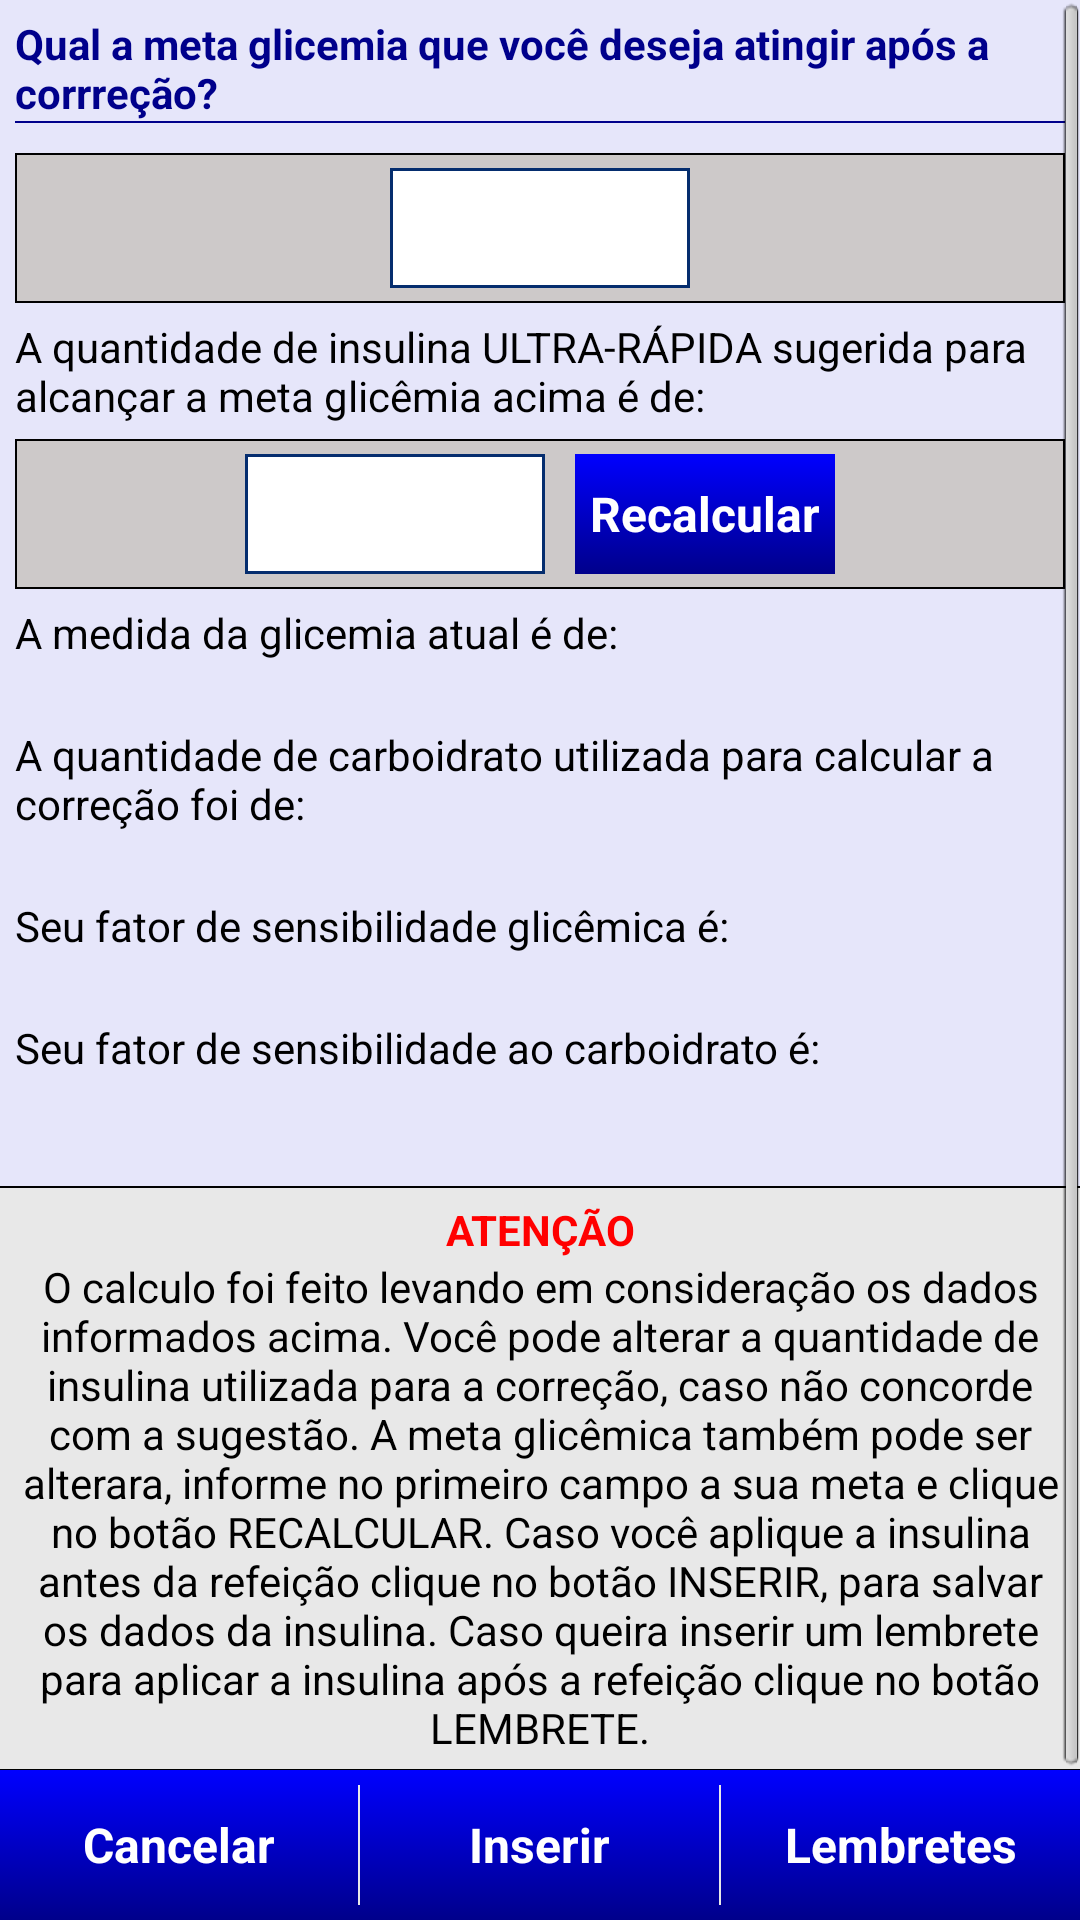

Produce the Android XML layout that renders to this screen, including the resource entries it uses.
<!-- AndroidManifest.xml: application theme AppTheme -->
<!-- res/layout/dialog_sugestao_insulina.xml -->
<?xml version="1.0" encoding="utf-8"?>

<RelativeLayout xmlns:android="http://schemas.android.com/apk/res/android"
    android:layout_width="fill_parent"
    android:layout_height="wrap_content"
    android:orientation="vertical" 
    android:background="@color/gelo"> 
	<ScrollView android:layout_width="fill_parent"
	     android:layout_height="wrap_content"
	     android:layout_alignParentTop="true"
	     android:layout_above="@+id/bottom_dialog">  	    
	    <LinearLayout android:layout_width="fill_parent"
	        android:layout_height="wrap_content"
	        android:orientation="vertical">        

	        <LinearLayout android:layout_width="fill_parent"
		        android:layout_height="wrap_content"
		        android:padding="5dp"
		        android:orientation="vertical">   
		        <LinearLayout android:layout_width="fill_parent"
		        	android:layout_height="wrap_content"
		        	android:orientation="vertical">
			        <TextView android:text="@string/sug_insulina_info1"
			            android:layout_width="wrap_content"
		        		android:layout_height="wrap_content"
			            android:textColor="@color/azul_escuro2"
			            android:textStyle="bold"
			            android:textSize="14sp"/>
			        <View android:layout_width="fill_parent"
			            android:layout_height="0.8dp"
			            android:background="@color/azul_escuro2"/>
			        
			        <LinearLayout android:layout_marginTop="10dp"
			            android:layout_width="fill_parent"
			            android:layout_height="wrap_content"
			            android:padding="5dp"
			            android:background="@drawable/fundo_cinca_bordas"
			            android:gravity="center">
				         <EditText  android:id="@+id/sug_insulina_info1"
				            android:inputType="number"
				            android:layout_width="100dp"
							android:layout_height="40dp"
							android:textSize="18sp"		         	   
				         	android:gravity="center"
				         	android:layout_gravity="center_horizontal"
				         	android:background="@drawable/editext"/>  
			         </LinearLayout>
		        </LinearLayout>
	
		        <LinearLayout android:layout_width="fill_parent"
		        	android:layout_height="wrap_content"
		        	android:orientation="vertical"
		        	android:layout_marginTop="5dp">
			        <TextView android:text="@string/sug_insulina_info_qtd"
			            android:layout_width="wrap_content"
		        		android:layout_height="wrap_content"
			            android:textColor="#000"
			            android:textSize="14sp"/>
			         <LinearLayout android:layout_width="fill_parent"
			            android:layout_height="wrap_content"
			            android:padding="5dp"
			            android:layout_marginTop="5dp"
			            android:background="@drawable/fundo_cinca_bordas"
			            android:gravity="center"
			            android:orientation="horizontal">
				        <EditText android:id="@+id/sug_insulina_info_qtd"
				            android:inputType="numberDecimal"
				            android:layout_width="100dp"
							android:layout_height="40dp"
							android:textSize="18sp"		         	   
				         	android:gravity="center"
				         	android:layout_gravity="center_horizontal"
				         	android:background="@drawable/editext"
				         	android:layout_marginRight="10dp"/>
				        <Button android:id="@+id/ins_b_recalcular"
						    style="@style/tema_botao" 
						    android:text="@string/b_recalcular"
						    android:layout_height="fill_parent"
						    android:padding="5dp"
						    android:layout_width="wrap_content"/>	
				      </LinearLayout> 
		        </LinearLayout>
	
		        <LinearLayout android:layout_width="fill_parent"
		        	android:layout_height="wrap_content"
		        	android:orientation="vertical"
		        	android:layout_marginTop="5dp">
			        <TextView android:text="@string/sug_insulina_info2"
			            android:layout_width="wrap_content"
		        		android:layout_height="wrap_content"
			            android:textColor="#000"
			            android:textSize="14sp"/>
			        <TextView android:id="@+id/sug_insulina_info2"
			            android:layout_width="fill_parent"
		        		android:layout_height="wrap_content"
			            android:textColor="@color/azul_escuro1"
			            android:textSize="16sp"
			            android:textStyle="bold"
			            android:gravity="center"/>
		        </LinearLayout>
	
		        <LinearLayout android:layout_width="fill_parent"
		        	android:layout_height="wrap_content"
		        	android:orientation="vertical">
			        <TextView android:text="@string/sug_insulina_info3"
			            android:layout_width="wrap_content"
		        		android:layout_height="wrap_content"
			            android:textColor="#000"
			            android:textSize="14sp"/>
			        <TextView android:id="@+id/sug_insulina_info3"
			            android:layout_width="fill_parent"
		        		android:layout_height="wrap_content"
			            android:textColor="@color/azul_escuro1"
			            android:textSize="16sp"
			            android:textStyle="bold"
			            android:gravity="center"/>
		        </LinearLayout>
	
		        <LinearLayout android:layout_width="fill_parent"
		        	android:layout_height="wrap_content"
		        	android:orientation="vertical">
			        <TextView android:text="@string/sug_insulina_info4"
			            android:layout_width="wrap_content"
		        		android:layout_height="wrap_content"
			            android:textColor="#000"
			            android:textSize="14sp"/>
			        <TextView android:id="@+id/sug_insulina_info4"
			            android:layout_width="fill_parent"
		        		android:layout_height="wrap_content"
			            android:textColor="@color/azul_escuro1"
			            android:textSize="16sp"
			            android:textStyle="bold"
			            android:gravity="center"/>
		        </LinearLayout>
	
		        <LinearLayout android:layout_width="fill_parent"
		        	android:layout_height="wrap_content"
		        	android:orientation="vertical">
			        <TextView android:text="@string/sug_insulina_info5"
			            android:layout_width="wrap_content"
		        		android:layout_height="wrap_content"
			            android:textColor="#000"
			            android:textSize="14sp"/>
			        <TextView android:id="@+id/sug_insulina_info5"
			            android:layout_width="fill_parent"
		        		android:layout_height="wrap_content"
			            android:textColor="@color/azul_escuro1"
			            android:textSize="16sp"
			            android:textStyle="bold"
			            android:gravity="center"/>
		        </LinearLayout>
		     </LinearLayout>   

	        <LinearLayout android:layout_width="fill_parent"
	        	android:layout_height="wrap_content"
	        	android:orientation="vertical"
	        	android:layout_marginTop="10dp"
	        	android:layout_marginLeft="-2dp"
	        	android:layout_marginRight="-2dp"
	        	android:background="@drawable/fundo_cinza_claro_bordas"
	        	android:padding="5dp">
		        <TextView android:text="@string/atencao"
		            android:layout_width="fill_parent"
	        		android:layout_height="wrap_content"
		            android:textColor="@color/vermelho"
		            android:textSize="14sp"
		            android:gravity="center"
		            android:textStyle="bold"/>
		        <TextView android:text="@string/sug_insulina_info6"
		            android:layout_width="fill_parent"
	        		android:layout_height="wrap_content"
	        		android:textColor="#000"
		            android:textSize="14sp"
		            android:textStyle="normal"
		            android:gravity="center"/>
	        </LinearLayout>
	    </LinearLayout>
    </ScrollView>
	
	<LinearLayout android:id="@+id/bottom_dialog"
	    android:layout_width="fill_parent" 
		android:layout_height="wrap_content"
		android:background="@drawable/botao"
		android:orientation="horizontal"
		android:layout_alignParentBottom="true">	
		<Button android:id="@+id/ins_b_cancel"
		    style="@style/tema_botao" 
		    android:text="@string/b_cancelar"
		    android:layout_height="50dp"
		    android:layout_width="0dp"
		    android:layout_weight="1"/>	
		<View android:layout_width="0.6dp" 
	            android:layout_height="fill_parent" 
	            android:layout_marginTop="5dp"
			    android:layout_marginBottom="5dp" 
			    android:background="@color/cinza_claro"/>	
		<Button android:id="@+id/ins_b_insere"
		    style="@style/tema_botao" 
		    android:text="@string/b_inserir_dow"
		    android:layout_height="50dp"
		    android:layout_width="0dp"
		    android:layout_weight="1"/>	
		<View android:layout_width="0.6dp" 
	            android:layout_height="fill_parent" 
	            android:layout_marginTop="5dp"
			    android:layout_marginBottom="5dp" 
			    android:background="@color/cinza_claro"/>	
		<Button android:id="@+id/ins_b_lembrar"
		    style="@style/tema_botao" 
		    android:text="@string/b_lembrete"
		    android:layout_height="50dp"
		    android:layout_width="0dp"
		    android:layout_weight="1"/>	
	</LinearLayout>
    
</RelativeLayout>
<!-- resources referenced by this layout -->
<resources>
  <color name="azul_escuro1">#0000FF</color>
  <color name="azul_escuro2">#00008B</color>
  <color name="cinza_claro">#E8E8E8</color>
  <color name="gelo">#E6E6FA</color>
  <color name="vermelho">#FF0000</color>
  <!-- drawable botao (drawable-hdpi) -->
  <?xml version="1.0" encoding="UTF-8"?>
  
  
  
  
  <shape xmlns:android="http://schemas.android.com/apk/res/android">
      
     <gradient
         android:angle="90"  
         android:endColor="#0000FF"  
         android:startColor="#00008B"/>   
      
  </shape>
  <!-- drawable editext (drawable-hdpi) -->
  <?xml version="1.0" encoding="UTF-8"?>
  
  
  
  
  <shape xmlns:android="http://schemas.android.com/apk/res/android">
      
     <solid android:color="#fff"/> 
   
     <stroke
         android:width="1dp"
         android:color="#052D6E" />
     
  
      
  
      
  
      
  </shape>
  <!-- drawable fundo_cinca_bordas (drawable-hdpi) -->
  <?xml version="1.0" encoding="UTF-8"?>
  
  
  
  
  <shape xmlns:android="http://schemas.android.com/apk/res/android">
      
     <solid android:color="#CDC9C9"/> 
     
     <stroke android:width="0.8dp" android:color="#000"/>
      
  </shape>
  <!-- drawable fundo_cinza_claro_bordas (drawable-hdpi) -->
  <?xml version="1.0" encoding="UTF-8"?>
  
  <shape xmlns:android="http://schemas.android.com/apk/res/android">
      
     <solid android:color="#E8E8E8"/> 
     
     <stroke android:width="0.8dp" android:color="#000"/>
      
  </shape>
  <string name="atencao">ATENÇÃO</string>
  <string name="b_cancelar">Cancelar</string>
  <string name="b_inserir_dow">Inserir</string>
  <string name="b_lembrete">Lembretes</string>
  <string name="b_recalcular">Recalcular</string>
  <string name="sug_insulina_info1">Qual a meta glicemia que você deseja atingir após a corrreção?</string>
  <string name="sug_insulina_info2">A medida da glicemia atual é de:</string>
  <string name="sug_insulina_info3">A quantidade de carboidrato utilizada para calcular a correção foi de:</string>
  <string name="sug_insulina_info4">Seu fator de sensibilidade glicêmica é:</string>
  <string name="sug_insulina_info5">Seu fator de sensibilidade ao carboidrato é:</string>
  <string name="sug_insulina_info6">O calculo foi feito levando em consideração os dados informados acima. Você pode alterar a quantidade de insulina utilizada para a correção, caso não concorde com a sugestão. A meta glicêmica também pode ser alterara, informe no primeiro campo a sua meta e clique no botão RECALCULAR. Caso você aplique a insulina antes da refeição clique no botão INSERIR, para salvar os dados da insulina. Caso queira inserir um lembrete para aplicar a insulina após a refeição clique no botão LEMBRETE.</string>
  <string name="sug_insulina_info_qtd">A quantidade de insulina ULTRA-RÁPIDA sugerida para alcançar a meta glicêmia acima é de:</string>
  <style name="tema_botao" parent="android:style/Widget.Button">
  	<item name="android:background">@drawable/shapebutton</item>
  	<item name="android:textColor">#fff</item>	
  	<item name="android:textStyle">bold</item>
  	<item name="android:textSize">16sp</item>
  </style>
  <style name="AppTheme" parent="AppBaseTheme">
           <item name="android:textViewStyle">@style/fonte_do_app</item> 
      </style>
  <style name="AppBaseTheme" parent="@android:style/Theme.Light.NoTitleBar.Fullscreen">
  
      </style>
  <style name="fonte_do_app" parent="@android:style/TextAppearance">
      <item name="android:textSize">12sp</item> 
      <item name="android:textColor">#C1CDC1</item>
      <item name="android:inputType">none</item>
  	<item name="android:textIsSelectable">false</item>   
  </style>
  <!-- drawable botao2 (drawable-hdpi) -->
  <?xml version="1.0" encoding="UTF-8"?>
  
  
  
  
  <shape xmlns:android="http://schemas.android.com/apk/res/android">
      
      <solid android:color="#FFAA73"/>
   
     <stroke
         android:width="0.5dp"
         android:color="#FFFFFF" />
      
  
      
  
      
  </shape>
</resources>
